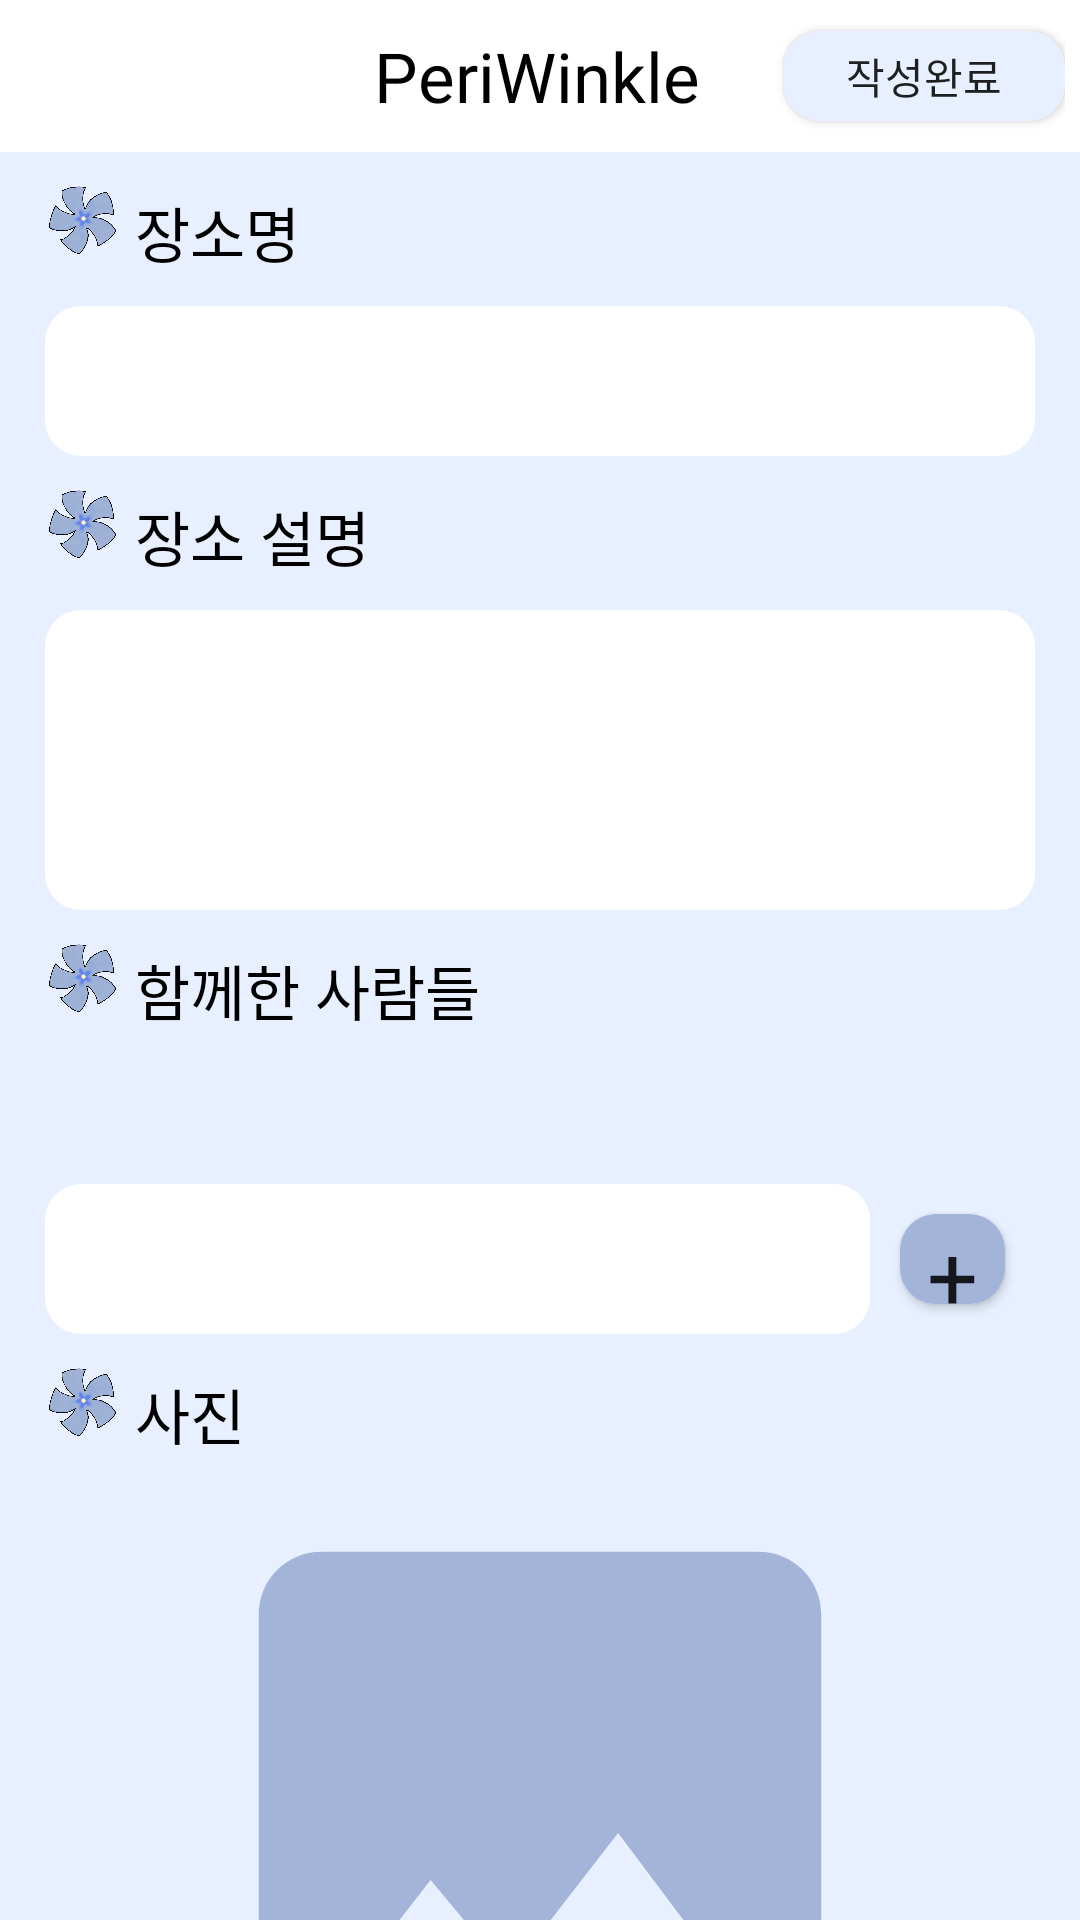

Here is an Android app screen rendered from its layout file. Give the layout XML and the strings, colors and styles it references.
<!-- AndroidManifest.xml: application theme Theme.AppCompat.DayNight.NoActionBar -->
<!-- res/layout/plusfragment_layout.xml -->
<?xml version="1.0" encoding="utf-8"?>
<LinearLayout xmlns:android="http://schemas.android.com/apk/res/android"
    xmlns:tools="http://schemas.android.com/tools"
    android:id="@+id/plusLinearLayout"
    android:layout_width="match_parent"
    android:layout_height="match_parent"
    android:orientation="vertical"
    android:background="#E8F0FF"
    tools:context=".PlusFragment">


    <LinearLayout
        android:layout_width="match_parent"
        android:layout_height="wrap_content"
        android:background="#FFFFFF"
        android:gravity="center"
        android:paddingRight="5dp"
        >

        <TextView
            android:layout_marginTop="10dp"
            android:layout_marginBottom="10dp"
            android:layout_width="wrap_content"
            android:layout_height="wrap_content"
            android:text="                 PeriWinkle"
            android:gravity="center"
            android:textSize="23dp"
            android:textColor="#000000"
            android:layout_gravity="center"
            android:layout_weight="10"
            android:fontFamily="@font/fontlight"/>

        <Button
            android:layout_width="wrap_content"
            android:layout_height="30dp"
            android:text="작성완료"
            android:backgroundTint="#E8F0FF"
            android:layout_weight="1"
            android:gravity="center"
            android:fontFamily="@font/fontlight"
            android:id="@+id/plusButton"
            android:background="@drawable/round_background"/>
    </LinearLayout>

<LinearLayout
    android:layout_width="match_parent"
    android:layout_height="match_parent"
    android:layout_gravity="center"
    android:layout_marginLeft="15dp"
    android:layout_marginRight="15dp"
    android:layout_marginTop="10dp"
    android:orientation="vertical">

    <LinearLayout
        android:layout_width="match_parent"
        android:layout_height="wrap_content"
        android:orientation="vertical">

        <LinearLayout
            android:layout_width="match_parent"
            android:layout_height="wrap_content"
            android:orientation="horizontal">
            <ImageView
                android:layout_width="25dp"
                android:layout_height="25dp"
                android:layout_marginRight="5dp"
                android:src="@drawable/bingka" />

            <TextView
                android:id="@+id/text"
                android:layout_width="wrap_content"
                android:layout_height="wrap_content"
                android:layout_marginTop="2dp"
                android:text="장소명"
                android:textColor="#000000"
                android:fontFamily="@font/fontlight"
                android:textSize="20dp"/>

        </LinearLayout>

        <LinearLayout
            android:layout_width="match_parent"
            android:layout_marginTop="10dp"
            android:background="@drawable/round_background"
            android:layout_height="50dp">
            <EditText
                android:layout_marginTop="5dp"
                android:layout_marginBottom="5dp"
                android:layout_marginLeft="10dp"
                android:layout_marginRight="10dp"
                android:id="@+id/item_name"
                android:background="@drawable/round_background"
                android:layout_width="match_parent"
                android:layout_height="40dp"
                android:fontFamily="@font/fontlight"
                android:textSize="15dp"/>
        </LinearLayout>


    </LinearLayout>



    <LinearLayout
        android:layout_width="match_parent"
        android:layout_height="wrap_content"
        android:layout_marginTop="10dp"
        android:orientation="vertical">

        <LinearLayout
            android:layout_width="match_parent"
            android:layout_height="wrap_content"
            android:orientation="horizontal">
            <ImageView
                android:layout_width="25dp"
                android:layout_height="25dp"
                android:layout_marginRight="5dp"
                android:src="@drawable/bingka" />

            <TextView
                android:layout_width="wrap_content"
                android:layout_height="wrap_content"
                android:layout_marginTop="2dp"
                android:text="장소 설명"
                android:textColor="#000000"
                android:fontFamily="@font/fontlight"
                android:textSize="20dp"/>

        </LinearLayout>

        <LinearLayout
            android:layout_width="match_parent"
            android:layout_marginTop="10dp"
            android:background="@drawable/round_background"
            android:layout_height="100dp">
            <EditText
                android:layout_marginTop="5dp"
                android:layout_marginBottom="5dp"
                android:layout_marginLeft="10dp"
                android:layout_marginRight="10dp"
                android:id="@+id/item_info"
                android:gravity="top"
                android:background="@drawable/round_background"
                android:layout_width="match_parent"
                android:layout_height="90dp"
                android:fontFamily="@font/fontlight"
                android:textSize="15dp"/>

        </LinearLayout>


    </LinearLayout>

    <LinearLayout
        android:layout_width="match_parent"
        android:layout_height="wrap_content"
        android:layout_marginTop="10dp"
        android:orientation="vertical">

        <LinearLayout
            android:layout_width="match_parent"
            android:layout_height="wrap_content"
            android:orientation="horizontal">
            <ImageView
                android:layout_width="25dp"
                android:layout_height="25dp"
                android:layout_marginRight="5dp"
                android:src="@drawable/bingka" />

            <TextView
                android:layout_width="wrap_content"
                android:layout_height="wrap_content"
                android:layout_marginTop="2dp"
                android:text="함께한 사람들"
                android:textColor="#000000"
                android:fontFamily="@font/fontlight"
                android:textSize="20dp"/>

        </LinearLayout>

        <LinearLayout
            android:layout_width="match_parent"
            android:id="@+id/tagll"
            android:layout_marginTop="10dp"
            android:orientation="horizontal"
            android:layout_height="40dp"/>

        <LinearLayout
            android:layout_width="match_parent"
            android:layout_height="wrap_content"
            android:gravity="center"
            android:orientation="horizontal">
            <LinearLayout
                android:layout_width="match_parent"
                android:layout_weight="1"
                android:background="@drawable/round_background"
                android:layout_height="50dp">
                <EditText
                    android:layout_marginTop="5dp"
                    android:layout_marginBottom="5dp"
                    android:layout_marginLeft="10dp"
                    android:layout_marginRight="10dp"
                    android:id="@+id/item_tag"
                    android:background="@drawable/round_background"
                    android:layout_width="match_parent"
                    android:layout_height="40dp"
                    android:fontFamily="@font/fontlight"
                    android:textSize="15dp"/>
            </LinearLayout>
            <Button
                android:layout_width="match_parent"
                android:layout_height="30dp"
                android:text="+"
                android:textSize="30dp"
                android:layout_marginLeft="10dp"
                android:layout_marginRight="10dp"
                android:layout_weight="5"
                android:gravity="center"
                android:fontFamily="@font/fontlight"
                android:id="@+id/tagButton"
                android:backgroundTint="#a2b4d8"
                android:background="@drawable/round_background"/>

        </LinearLayout>


    </LinearLayout>


    <LinearLayout
        android:layout_width="match_parent"
        android:layout_height="wrap_content"
        android:layout_marginTop="10dp"
        android:orientation="vertical">

        <LinearLayout
            android:layout_width="match_parent"
            android:layout_height="wrap_content"
            android:orientation="horizontal">
            <ImageView
                android:layout_width="25dp"
                android:layout_height="25dp"
                android:layout_marginRight="5dp"
                android:src="@drawable/bingka" />

            <TextView
                android:layout_width="wrap_content"
                android:layout_height="wrap_content"
                android:layout_marginTop="2dp"
                android:text="사진"
                android:textColor="#000000"
                android:fontFamily="@font/fontlight"
                android:textSize="20dp"/>

        </LinearLayout>

        <ImageView
            android:id="@+id/item_img"
            android:layout_width="250dp"
            android:layout_height="250dp"
            android:layout_gravity="center"
            android:adjustViewBounds="true"
            android:clickable="true"
            android:src="@drawable/ic_baseline_insert_photo_24"/>

    </LinearLayout>



</LinearLayout>

</LinearLayout>
<!-- resources referenced by this layout -->
<resources>
  <!-- drawable bingka: png bitmap (drawable, 218186 bytes) -->
  <!-- drawable ic_baseline_insert_photo_24 (drawable) -->
  <vector android:height="24dp" android:tint="#A2B4D8"
      android:viewportHeight="24" android:viewportWidth="24"
      android:width="24dp" xmlns:android="http://schemas.android.com/apk/res/android">
      <path android:fillColor="@android:color/white" android:pathData="M21,19V5c0,-1.1 -0.9,-2 -2,-2H5c-1.1,0 -2,0.9 -2,2v14c0,1.1 0.9,2 2,2h14c1.1,0 2,-0.9 2,-2zM8.5,13.5l2.5,3.01L14.5,12l4.5,6H5l3.5,-4.5z"/>
  </vector>
  <!-- drawable round_background (drawable-v24) -->
  <?xml version="1.0" encoding="utf-8"?>
  <shape xmlns:android="http://schemas.android.com/apk/res/android"
      android:padding="10dp"
      android:shape="rectangle" >
      <solid android:color="@color/white" />
      <corners
          android:bottomLeftRadius="12dp"
          android:bottomRightRadius="12dp"
          android:topLeftRadius="12dp"
          android:topRightRadius="12dp" />
  
  
  
  </shape>
  <color name="white">#FFFFFFFF</color>
</resources>
